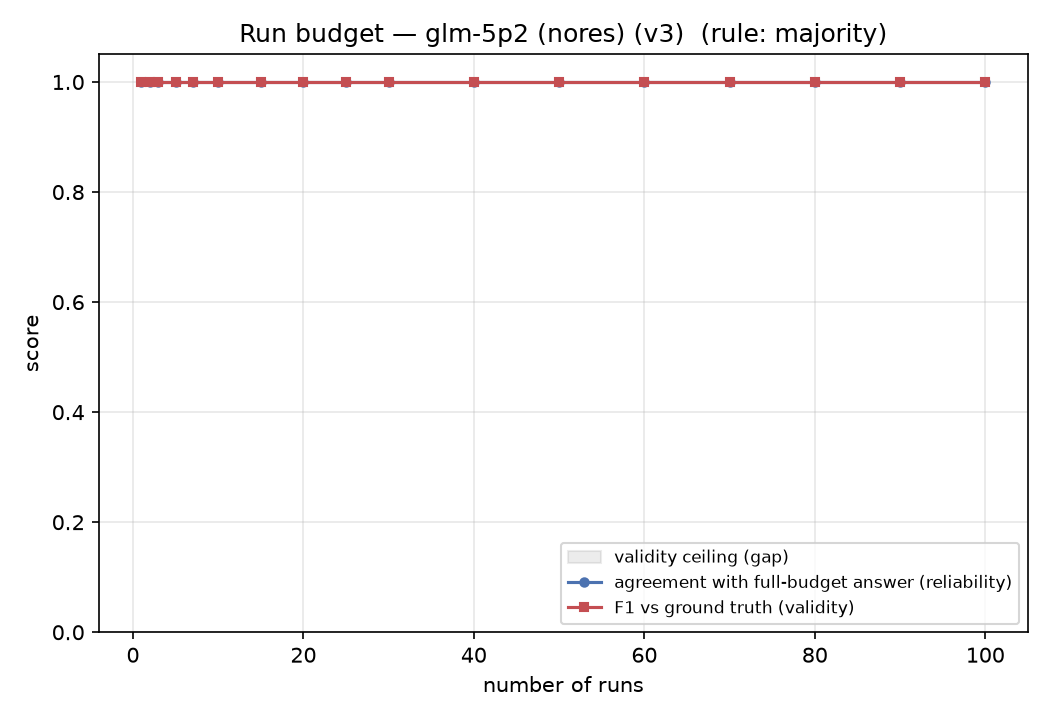

The table this chart was drawn from, first rows:
model, prompt, n_runs, n_draws, agreement_with_full_mean, agreement_with_full_std, f1_vs_gt_mean, f1_vs_gt_std, decision_size_mean, patterns_discovered_frac, p_correct_mean, p_correct_std
glm-5p2 (nores), v3, 1, 200, 1.0, 0.0, 1.0, 0.0, 29.0, 1.0, 1.0, 0.0
glm-5p2 (nores), v3, 2, 200, 1.0, 0.0, 1.0, 0.0, 29.0, 1.0, 1.0, 0.0
glm-5p2 (nores), v3, 3, 200, 1.0, 0.0, 1.0, 0.0, 29.0, 1.0, 1.0, 0.0
glm-5p2 (nores), v3, 5, 200, 1.0, 0.0, 1.0, 0.0, 29.0, 1.0, 1.0, 0.0
glm-5p2 (nores), v3, 7, 200, 1.0, 0.0, 1.0, 0.0, 29.0, 1.0, 1.0, 0.0
glm-5p2 (nores), v3, 10, 200, 1.0, 0.0, 1.0, 0.0, 29.0, 1.0, 1.0, 0.0
glm-5p2 (nores), v3, 15, 200, 1.0, 0.0, 1.0, 0.0, 29.0, 1.0, 1.0, 0.0
glm-5p2 (nores), v3, 20, 200, 1.0, 0.0, 1.0, 0.0, 29.0, 1.0, 1.0, 0.0
glm-5p2 (nores), v3, 25, 200, 1.0, 0.0, 1.0, 0.0, 29.0, 1.0, 1.0, 0.0
glm-5p2 (nores), v3, 30, 200, 1.0, 0.0, 1.0, 0.0, 29.0, 1.0, 1.0, 0.0
glm-5p2 (nores), v3, 40, 200, 1.0, 0.0, 1.0, 0.0, 29.0, 1.0, 1.0, 0.0
glm-5p2 (nores), v3, 50, 200, 1.0, 0.0, 1.0, 0.0, 29.0, 1.0, 1.0, 0.0
glm-5p2 (nores), v3, 60, 200, 1.0, 0.0, 1.0, 0.0, 29.0, 1.0, 1.0, 0.0
glm-5p2 (nores), v3, 70, 200, 1.0, 0.0, 1.0, 0.0, 29.0, 1.0, 1.0, 0.0
glm-5p2 (nores), v3, 80, 200, 1.0, 0.0, 1.0, 0.0, 29.0, 1.0, 1.0, 0.0
glm-5p2 (nores), v3, 90, 200, 1.0, 0.0, 1.0, 0.0, 29.0, 1.0, 1.0, 0.0
glm-5p2 (nores), v3, 100, 1, 1.0, 0.0, 1.0, 0.0, 29.0, 1.0, 1.0, 0.0
